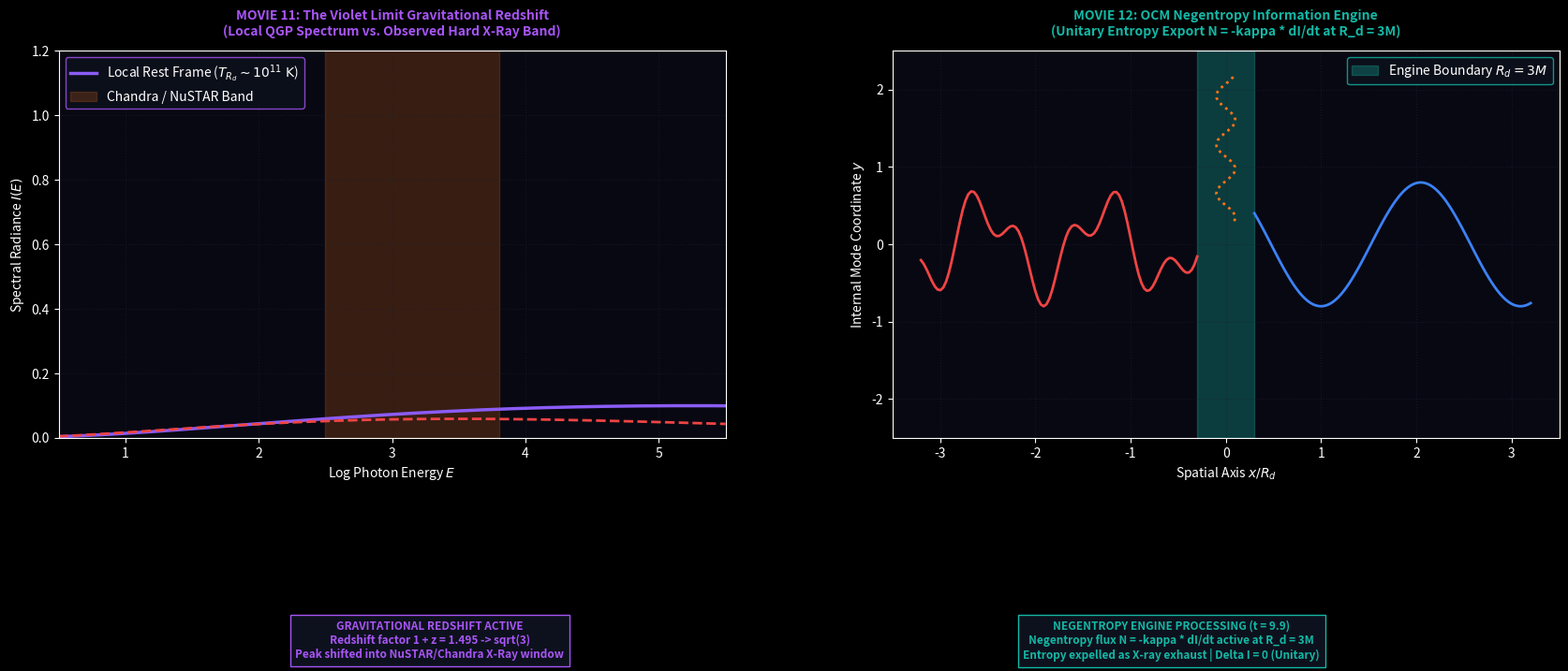

The matplotlib source for this figure: (Note: this script raises an exception after producing the figure.)
import numpy as np
import matplotlib.pyplot as plt
import matplotlib.animation as animation

# High-Resolution Dark Theme Render Engine
plt.style.use('dark_background')

fig, (ax1, ax2) = plt.subplots(1, 2, figsize=(18, 7.8), dpi=150)
fig.patch.set_facecolor('#05050d')
fig.subplots_adjust(bottom=0.35, top=0.88, wspace=0.25, left=0.06, right=0.95)

for ax in (ax1, ax2):
    ax.set_facecolor('#080812')
    ax.grid(True, color='#1a2035', linestyle=':', alpha=0.6)

# Subplot Titles
ax1.set_title("MOVIE 11: The Violet Limit Gravitational Redshift\n(Local QGP Spectrum vs. Observed Hard X-Ray Band)", 
              color='#a855f7', fontsize=10, fontweight='bold', pad=12)
ax2.set_title("MOVIE 12: OCM Negentropy Information Engine\n(Unitary Entropy Export N = -kappa * dI/dt at R_d = 3M)", 
              color='#14b8a6', fontsize=10, fontweight='bold', pad=12)

# Panel A Limits & Labels
ax1.set_xlim(0.5, 5.5)
ax1.set_ylim(0, 1.2)
ax1.set_xlabel(r'Log Photon Energy $E$', color='white')
ax1.set_ylabel(r'Spectral Radiance $I(E)$', color='white')

# Panel B Limits & Labels
ax2.set_xlim(-3.5, 3.5)
ax2.set_ylim(-2.5, 2.5)
ax2.set_xlabel(r'Spatial Axis $x/R_d$', color='white')
ax2.set_ylabel(r'Internal Mode Coordinate $y$', color='white')

# Static Reference Data Panel A
x_energy = np.linspace(0.5, 5.5, 300)
local_qgp = 1.1 * (x_energy / 4.6)**3 / (np.exp(2.5 * (x_energy / 4.6)) - 1.0 + 0.1)
ax1.plot(x_energy, local_qgp, color='#8b5cf6', linewidth=2.5, label=r'Local Rest Frame ($T_{R_d} \sim 10^{11}\text{ K}$)')
ax1.axvspan(2.5, 3.8, color='#f97316', alpha=0.2, label='Chandra / NuSTAR Band')
ax1.legend(loc='upper left', facecolor='#0d111d', edgecolor='#a855f7')

# Panel B Static Elements
ax2.axvspan(-0.3, 0.3, color='#14b8a6', alpha=0.3, label=r'Engine Boundary $R_d = 3M$')
ax2.legend(loc='upper right', facecolor='#0d111d', edgecolor='#14b8a6')

# Dynamic Graphical Lines
line_redshifted, = ax1.plot([], [], color='#ef4444', linewidth=2.0, linestyle='--', label=r'Observed Spectrum ($1+z_{R_d} = \sqrt{3}$)')
inflow_wave, = ax2.plot([], [], color='#ef4444', linewidth=2.0, label='High-Entropy Inflow')
outflow_wave, = ax2.plot([], [], color='#3b82f6', linewidth=2.0, label='Low-Entropy Coherent Output')
exhaust_pulse, = ax2.plot([], [], color='#f97316', linewidth=2.0, linestyle=':', label=r'X-Ray Exhaust $\Delta E$')

status_A = fig.text(0.28, 0.10, '', color='#a855f7', fontsize=8.5, fontweight='bold', ha='center', va='top', bbox=dict(facecolor='#0d111d', edgecolor='#a855f7'))
status_B = fig.text(0.72, 0.10, '', color='#14b8a6', fontsize=8.5, fontweight='bold', ha='center', va='top', bbox=dict(facecolor='#0d111d', edgecolor='#14b8a6'))

def update(frame):
    t = frame * 0.1
    
    # Redshift Dynamic Shift
    shift = 4.6 / (1.0 + min(0.732, t * 0.05))
    obs_qgp = 0.65 * (x_energy / shift)**3 / (np.exp(2.5 * (x_energy / shift)) - 1.0 + 0.1)
    line_redshifted.set_data(x_energy, obs_qgp)
    
    # Panel B Flow Animation
    x_in = np.linspace(-3.2, -0.3, 100)
    y_in = 0.5 * np.sin(5 * x_in - 3 * t) + 0.3 * np.cos(12 * x_in + 2 * t)
    inflow_wave.set_data(x_in, y_in)
    
    x_out = np.linspace(0.3, 3.2, 100)
    y_out = 0.8 * np.sin(3 * x_out - 3 * t)
    outflow_wave.set_data(x_out, y_out)
    
    y_ex = np.linspace(0.3, 2.2, 50)
    x_ex = 0.1 * np.sin(10 * y_ex - 4 * t)
    exhaust_pulse.set_data(x_ex, y_ex)
    
    status_A.set_text(f"GRAVITATIONAL REDSHIFT ACTIVE\nRedshift factor 1 + z = {1.0 + min(0.732, t*0.05):.3f} -> sqrt(3)\nPeak shifted into NuSTAR/Chandra X-Ray window")
    status_B.set_text(f"NEGENTROPY ENGINE PROCESSING (t = {t:.1f})\nNegentropy flux N = -kappa * dI/dt active at R_d = 3M\nEntropy expelled as X-ray exhaust | Delta I = 0 (Unitary)")

    return line_redshifted, inflow_wave, outflow_wave, exhaust_pulse, status_A, status_B

anim = animation.FuncAnimation(fig, update, frames=100, interval=50)
output_filename = 'Movie11_12_Violet_Limit_Negentropy.mp4'
anim.save(output_filename, writer='ffmpeg', fps=30, dpi=150)
plt.close(fig)
print(f"Successfully rendered '{output_filename}'.")
